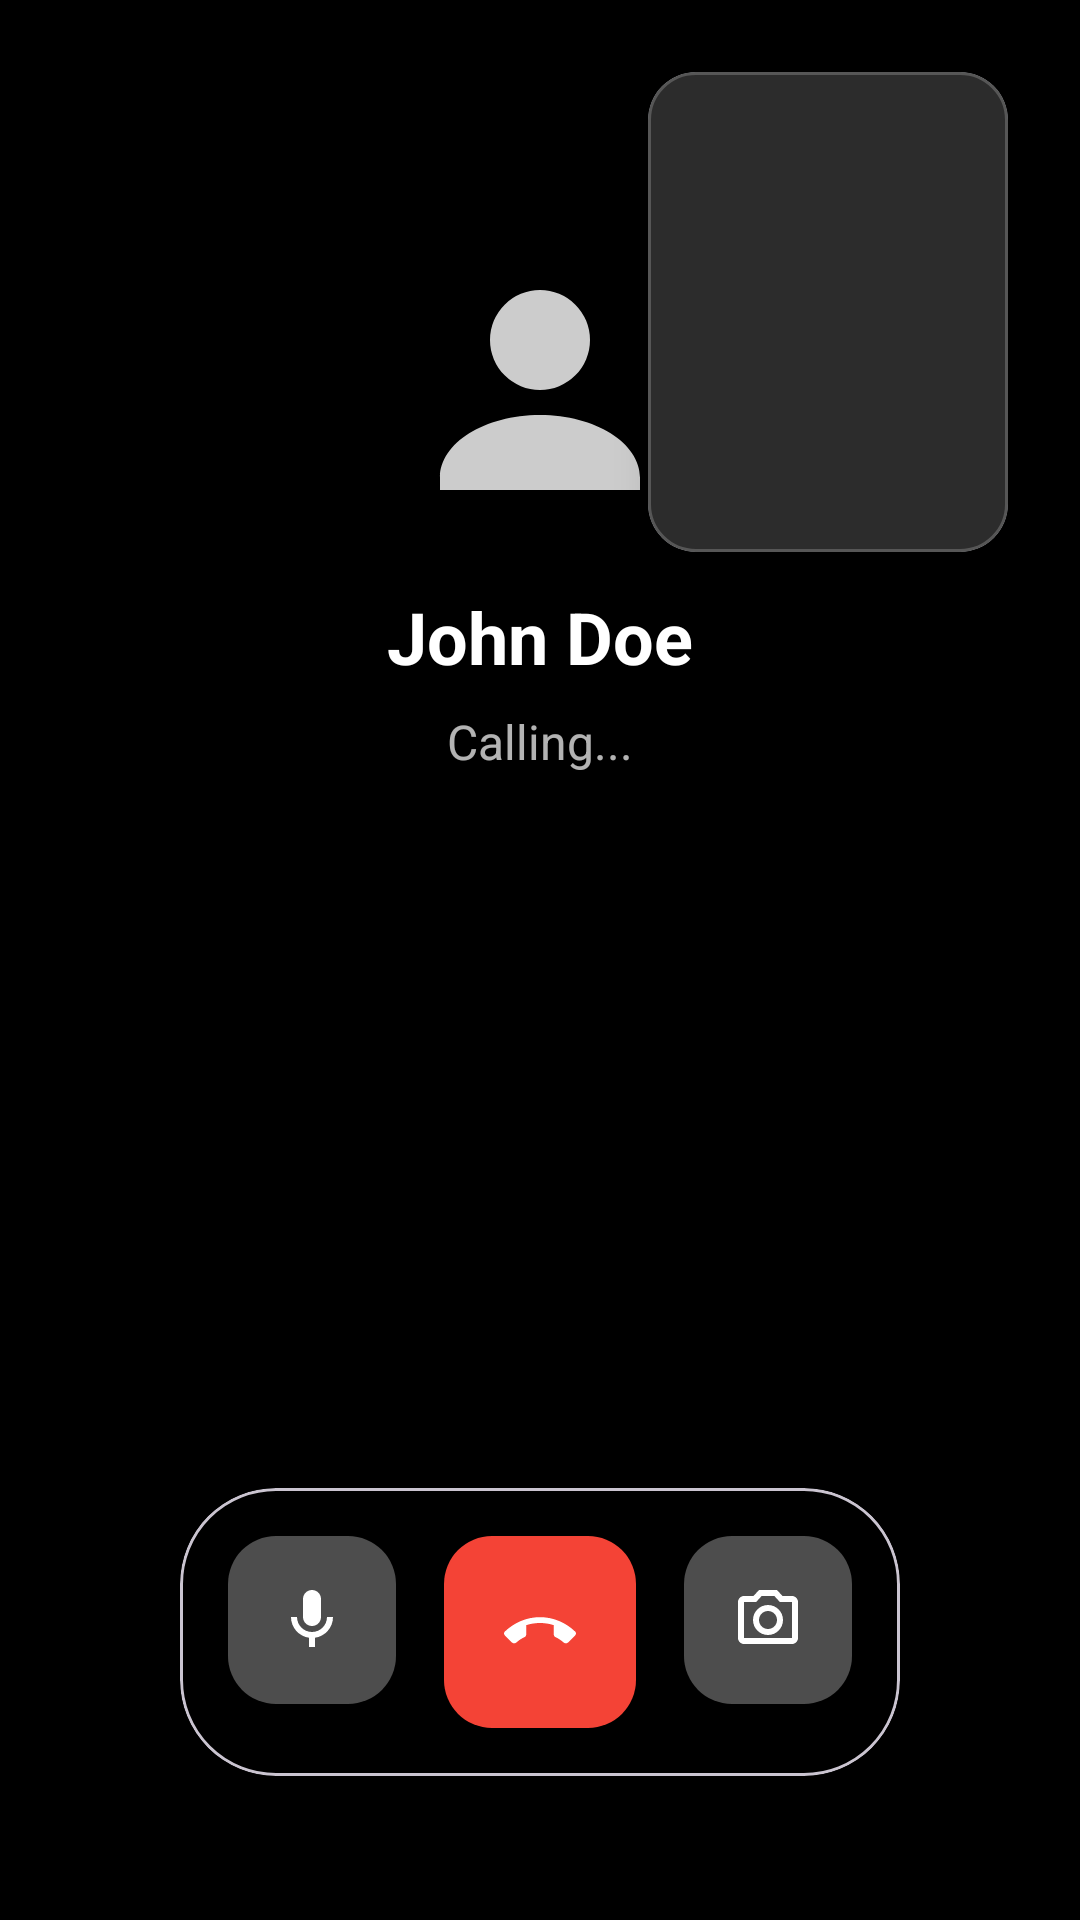

Write the Android layout XML for this screen, with the resource values it uses.
<!-- AndroidManifest.xml: activity theme Theme.IeeeConnect -->
<!-- res/layout/activity_call_screen.xml -->
<?xml version="1.0" encoding="utf-8"?>
<androidx.constraintlayout.widget.ConstraintLayout xmlns:android="http://schemas.android.com/apk/res/android"
    xmlns:app="http://schemas.android.com/apk/res-auto"
    xmlns:tools="http://schemas.android.com/tools"
    android:layout_width="match_parent"
    android:layout_height="match_parent"
    android:background="#121212">

    
    <FrameLayout
        android:id="@+id/remote_video_view_container"
        android:layout_width="match_parent"
        android:layout_height="match_parent"
        android:background="@android:color/black" />

    
    <com.google.android.material.card.MaterialCardView
        android:id="@+id/local_video_view_container"
        android:layout_width="120dp"
        android:layout_height="160dp"
        android:layout_margin="24dp"
        app:cardCornerRadius="16dp"
        app:cardElevation="8dp"
        app:strokeWidth="1dp"
        app:strokeColor="#33FFFFFF"
        app:layout_constraintTop_toTopOf="parent"
        app:layout_constraintEnd_toEndOf="parent">

        <FrameLayout
            android:layout_width="match_parent"
            android:layout_height="match_parent"
            android:background="#2C2C2C" />

    </com.google.android.material.card.MaterialCardView>

    
    <LinearLayout
        android:id="@+id/caller_info"
        android:layout_width="wrap_content"
        android:layout_height="wrap_content"
        android:layout_marginTop="80dp"
        android:gravity="center"
        android:orientation="vertical"
        app:layout_constraintEnd_toEndOf="parent"
        app:layout_constraintStart_toStartOf="parent"
        app:layout_constraintTop_toTopOf="parent">

        <com.google.android.material.imageview.ShapeableImageView
            android:id="@+id/caller_image"
            android:layout_width="100dp"
            android:layout_height="100dp"
            android:src="@drawable/ic_profile_placeholder"
            app:shapeAppearanceOverlay="@style/CircleImageView" />

        <TextView
            android:id="@+id/caller_name"
            android:layout_width="wrap_content"
            android:layout_height="wrap_content"
            android:layout_marginTop="16dp"
            android:text="John Doe"
            android:textColor="@color/white"
            android:textSize="24sp"
            android:textStyle="bold" />

        <TextView
            android:id="@+id/call_status"
            android:layout_width="wrap_content"
            android:layout_height="wrap_content"
            android:layout_marginTop="8dp"
            android:text="Calling..."
            android:textColor="#B3FFFFFF"
            android:textSize="16sp" />
    </LinearLayout>

    
    <com.google.android.material.card.MaterialCardView
        android:layout_width="wrap_content"
        android:layout_height="wrap_content"
        android:layout_marginBottom="48dp"
        app:cardBackgroundColor="#33000000"
        app:cardCornerRadius="32dp"
        app:cardElevation="0dp"
        app:layout_constraintBottom_toBottomOf="parent"
        app:layout_constraintEnd_toEndOf="parent"
        app:layout_constraintStart_toStartOf="parent">

        <LinearLayout
            android:layout_width="wrap_content"
            android:layout_height="wrap_content"
            android:orientation="horizontal"
            android:padding="8dp">

            <com.google.android.material.floatingactionbutton.FloatingActionButton
                android:id="@+id/btn_mute"
                android:layout_width="wrap_content"
                android:layout_height="wrap_content"
                android:layout_margin="8dp"
                app:fabCustomSize="56dp"
                android:src="@drawable/ic_mic"
                app:tint="@color/white"
                app:backgroundTint="#4DFFFFFF"
                app:elevation="0dp" />

            <com.google.android.material.floatingactionbutton.FloatingActionButton
                android:id="@+id/btn_end_call"
                android:layout_width="wrap_content"
                android:layout_height="wrap_content"
                android:layout_margin="8dp"
                app:fabCustomSize="64dp"
                android:src="@drawable/ic_call_end"
                app:tint="@color/white"
                app:backgroundTint="#F44336"
                app:elevation="4dp" />

            <com.google.android.material.floatingactionbutton.FloatingActionButton
                android:id="@+id/btn_switch_camera"
                android:layout_width="wrap_content"
                android:layout_height="wrap_content"
                android:layout_margin="8dp"
                app:fabCustomSize="56dp"
                android:src="@drawable/ic_camera_switch"
                app:tint="@color/white"
                app:backgroundTint="#4DFFFFFF"
                app:elevation="0dp" />

        </LinearLayout>
    </com.google.android.material.card.MaterialCardView>

</androidx.constraintlayout.widget.ConstraintLayout>
<!-- resources referenced by this layout -->
<resources>
  <color name="white">#FFFFFF</color>
  <!-- drawable ic_call_end (drawable) -->
  <?xml version="1.0" encoding="utf-8"?>
  <vector xmlns:android="http://schemas.android.com/apk/res/android"
      android:width="24dp"
      android:height="24dp"
      android:viewportWidth="24"
      android:viewportHeight="24">
      <path
          android:fillColor="@android:color/white"
          android:pathData="M12,9c-1.6,0 -3.15,0.25 -4.6,0.72v3.1c0,0.39 -0.23,0.74 -0.58,0.9c-0.98,0.45 -1.89,1.06 -2.7,1.78c-0.2,0.18 -0.48,0.27 -0.75,0.27c-0.25,0 -0.49,-0.08 -0.69,-0.25l-2.43,-2.43c-0.16,-0.16 -0.25,-0.38 -0.25,-0.61c0,-0.22 0.09,-0.44 0.25,-0.6c3.13,-2.99 7.26,-4.83 11.75,-4.83s8.62,1.84 11.75,4.83c0.16,0.16 0.25,0.38 0.25,0.6c0,0.23 -0.09,0.45 -0.25,0.61l-2.43,2.43c-0.2,0.17 -0.44,0.25 -0.69,0.25c-0.27,0 -0.55,-0.09 -0.75,-0.27c-0.81,-0.72 -1.72,-1.33 -2.7,-1.78c-0.35,-0.16 -0.58,-0.51 -0.58,-0.9v-3.1C15.15,9.25 13.6,9 12,9z" />
  </vector>
  <!-- drawable ic_camera_switch (drawable) -->
  <?xml version="1.0" encoding="utf-8"?>
  <vector xmlns:android="http://schemas.android.com/apk/res/android"
      android:width="24dp"
      android:height="24dp"
      android:viewportWidth="24"
      android:viewportHeight="24">
      <path
          android:fillColor="@android:color/white"
          android:pathData="M9,12c0,1.66 1.34,3 3,3s3,-1.34 3,-3s-1.34,-3 -3,-3S9,10.34 9,12zM12,17c-2.76,0 -5,-2.24 -5,-5s2.24,-5 5,-5s5,2.24 5,5S14.76,17 12,17zM20,4h-3.17L15,2H9L7.17,4H4C2.9,4 2,4.9 2,6v12c0,1.1 0.9,2 2,2h16c1.1,0 2,-0.9 2,-2V6C22,4.9 21.1,4 20,4zM20,18H4V6h4.05l1.83,-2h4.24l1.83,2H20V18z" />
  </vector>
  <!-- drawable ic_mic (drawable) -->
  <?xml version="1.0" encoding="utf-8"?>
  <vector xmlns:android="http://schemas.android.com/apk/res/android"
      android:width="24dp"
      android:height="24dp"
      android:viewportWidth="24"
      android:viewportHeight="24">
      <path
          android:fillColor="@android:color/white"
          android:pathData="M12,14c1.66,0 3,-1.34 3,-3V5c0,-1.66 -1.34,-3 -3,-3S9,3.34 9,5v6c0,1.66 1.34,3 3,3zM17,11c0,2.76 -2.24,5 -5,5s-5,-2.24 -5,-5H5c0,3.53 2.61,6.43 6,6.92V21h2v-3.08c3.39,-0.49 6,-3.39 6,-6.92h-2z" />
  </vector>
  <!-- drawable ic_profile_placeholder (drawable) -->
  <?xml version="1.0" encoding="utf-8"?>
  <vector xmlns:android="http://schemas.android.com/apk/res/android"
      android:width="128dp"
      android:height="128dp"
      android:viewportWidth="24"
      android:viewportHeight="24">
      <path
          android:fillColor="#CCCCCC"
          android:pathData="M12,12a4,4 0,1 0,0 -8a4,4 0,0 0,0 8zM12,14c-4.418,0 -8,2.239 -8,5v1h16v-1c0,-2.761 -3.582,-5 -8,-5z" />
  </vector>
  <style name="CircleImageView" parent="">
          <item name="cornerFamily">rounded</item>
          <item name="cornerSize">50%</item>
      </style>
  <style name="Theme.IeeeConnect" parent="Base.Theme.IeeeConnect">
          <item name="android:windowLightStatusBar">true</item>
          <item name="android:statusBarColor">@color/background</item>
      </style>
  <color name="background">#FFFFFF</color>
  <color name="primary">#FF386BF6</color>
  <color name="onPrimary">#FFFFFF</color>
  <color name="primaryContainer">#D6E3FF</color>
  <color name="onPrimaryContainer">#001B3E</color>
  <color name="secondary">#3AAFED</color>
  <color name="onSecondary">#FFFFFF</color>
  <color name="surface">#FFFFFF</color>
  <color name="onSurface">#0F1724</color>
  <color name="surfaceVariant">#E8EEFF</color>
  <color name="onSurfaceVariant">#3B4A60</color>
</resources>
